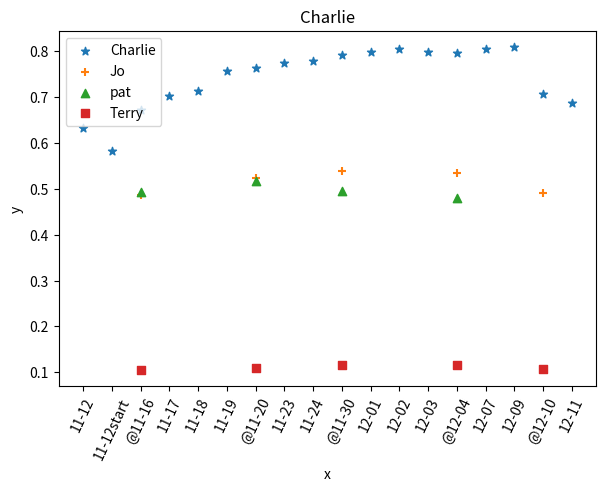

Reproduce this figure in Python. (Note: this script raises an exception after producing the figure.)
#!/usr/bin/env python

# This script tests the Python version and hashdb library functions.
# This script creates filenames starting with "temp_" in the local directory.

# ############################################################
# test Python version
# ############################################################
import sys
import datetime
import time
import os
import matplotlib.pyplot as plt
import csv
import numpy as np



#-------------------------------
#ResultFile contents
#-------------------------
#05:42:47 11/25/18 ::: @  CHARLIE
#22:36:23 11/27/18 :::====== Starting... Src:S_jo-11-12.hdb, Target:S_charlie_Random_All.hdb
#22:36:23 11/27/18 ::: TotalSizeHashesOfSource:5752108.0, TotalSizeHashesOfTarget:107901663.0
#22:45:20 11/27/18 ::: Calculated TotalSource:8597971, TotalTarget:152609027
#22:45:20 11/27/18 ::: JI:0.04580146229, Normalized JI:0.377420551568
#22:45:21 11/27/18 :::====== Starting... Src:S_jo-11-12start.hdb, Target:S_charlie_Random_All.hdb
#22:45:21 11/27/18 ::: TotalSizeHashesOfSource:5532015.0, TotalSizeHashesOfTarget:107901663.0
#22:53:09 11/27/18 ::: Calculated TotalSource:8515383, TotalTarget:152609027
#22:53:09 11/27/18 ::: JI:0.0456207038135, Normalized JI:0.355001425384
#    .........

#---------------------------------------------------
# List of chosen dates for imaginary data
#-----------------------------------------
#  charlie: 11-16, 11-20, 11-30, 12-04, 12-10
#  Jo:      11-12, 11-17, 11-23, 12-07, 12-11-002
#  pat:     11-12start, 11-18, 11-24, 12-04, 12-11   
#  Terry:   11-19, 11-23, 12-01, 12-03, 12-07
#----------------------------------------------------


CharlieImaginaryDates = ['11-16', '11-20', '11-30', '12-04', '12-10']
JoImaginaryDates = ['11-12', '11-17', '11-23', '12-07', '12-11-002']
PatImaginaryDates = ['11-12start', '11-18', '11-24', '12-04', '12-11']   
TerryImaginaryDates = ['11-19', '11-23', '12-01', '12-03', '12-07']


def dateInImaginary(date, person):    
  if (person == 'C'):
     dateList = CharlieImaginaryDates     
  elif (person == 'J'):
     dateList = JoImaginaryDates
  elif (person == 'P'):
     dateList = PatImaginaryDates
  elif (person == 'T'):
     dateList = TerryImaginaryDates

  for i_dt in dateList:
     if (date == i_dt):
        return True

  return False

def drawPlotForCharlieHashDataStoreAndStore():
    fig = plt.figure()
    ax1 = plt.subplot2grid((1,1,), (0,0))

    x_C = ['11-12', '11-12start', '@11-16', '11-17', '11-18', '11-19', '@11-20', '11-23', '11-24',
           '11-30', '12-01',      '12-02',  '12-03', '@12-04', '12-07', '12-09', '@12-10', '12-11' ]
    y_C_dataStore = [0.632447,0.582177,0.670682,0.701664,0.712600,0.756320,0.763604,0.773809,0.778139,
                     0.790539,0.797142,0.804689,0.798197,0.795916,0.803630,0.808965,0.705377,0.685749]

    y_C_Store =     [0.308174,0.287929,0.282364,0.348596,0.356321,0.377304,0.333087,0.390406,0.390019,
                     0.346381,0.404548,0.403796,0.409020,0.355813,0.408166,0.417065,0.364515,0.368514]

    ax1.scatter(x_C, y_C_dataStore, label='hash_data_store', marker='*')
    ax1.scatter(x_C, y_C_Store, label='hash_store', marker='+')
    for label in ax1.xaxis.get_ticklabels():
        label.set_rotation(65) 
    
   
   # print(x_C) 
    #plt.scatter(x_C, y_C, label='scatter', color='k', marker='*')


    
    TitleString = "Charlie"
    
    plt.xlabel('x')
    plt.ylabel('y')
    plt.title(TitleString)
    plt.legend()
    plt.subplots_adjust(left=0.1, bottom =0.21, right=0.94, top=0.95, wspace=0.2, hspace=0)

   
    pngFile= WorkingDir + TitleString + 'hash_store.png'
    plt.savefig(pngFile, bbox_inches="tight", pad_inches=2,transparent=True)
    plt.show()


def setCharlieData():
    global x_C, y_C_dataStore, x_J, y_J_dataStore, x_P, y_P_dataStore, x_T, y_T_dataStore
    
    x_C = ['11-12', '11-12start', '@11-16', '11-17', '11-18', '11-19', '@11-20', '11-23', '11-24',
           '@11-30', '12-01',      '12-02',  '12-03', '@12-04', '12-07', '12-09', '@12-10', '12-11' ]
    y_C_dataStore = [0.632447,0.582177,0.670682,0.701664,0.712600,0.756320,0.763604,0.773809,0.778139,
                     0.790539,0.797142,0.804689,0.798197,0.795916,0.803630,0.808965,0.705377,0.685749]

    x_J = ['@11-16', '@11-20', '@11-30', '@12-04', '@12-10' ]  
    y_J_dataStore = [0.486080,0.523141,0.538398,0.533674,0.489852]
    
    x_P = ['@11-16', '@11-20', '@11-30', '@12-04' ]  
    y_P_dataStore = [0.492106,0.517342,0.494489,0.479734]
    
    x_T = ['@11-16', '@11-20', '@11-30', '@12-04', '@12-10' ]  
    y_T_dataStore = [0.105441,0.109627,0.115682,0.116129,0.106600]

   
    ax1.scatter(x_C, y_C_dataStore, label='Charlie', marker='*')
    ax1.scatter(x_J, y_J_dataStore, label='Jo', marker='+')  
    ax1.scatter(x_P, y_P_dataStore, label='pat', marker='^')
    ax1.scatter(x_T, y_T_dataStore, label='Terry', marker='s')
    
def setJoData():
    global x_C, y_C_dataStore, x_J, y_J_dataStore, x_P, y_P_dataStore, x_T, y_T_dataStore
    global ax1
    
    x_C = ['@11-12', '@11-17', '@11-23', '@12-07', '@12-11-002']
    y_C_dataStore = [0.580209,0.607690,0.471818,0.519579,0.495694]

    x_J = ['@11-12', '11-12start', '11-16', '@11-17', '11-18', '11-19', '11-20-new','11-20-old', '@11-23',
           '11-24', '11-30', '12-01', '12-02', '12-03', '12-04','@12-07', '12-08', '12-09',
           '12-10', '12-11-001',  '@12-11-002',  'fav-usb-12-11',  'work-usb-12-11' ]  
    y_J_dataStore = [0.510068,0.466230,0.508020,0.530476,0.530545,0.533058,0.470032,0.590809,0.508113,0.589090,0.687056,
                     0.701606,0.709529,0.749305,0.749830,0.763826,0.760515,0.752596,0.747283,0.754391,0.768874,0.042184,0.000717]

    x_P = ['@11-12', '@11-17', '@11-23', '@12-07', '@12-11-002'] 
    y_P_dataStore = [0.477766,0.501286,0.418116,0.459298,0.448496]

    
    x_T = ['@11-12', '@11-17', '@11-23', '@12-07', '@12-11-002']  
    y_T_dataStore = [0.160137,0.170565,0.156133,0.209922,0.207862]
    
    ax1.scatter(x_J, y_J_dataStore, label='Jo', marker='+')  
    ax1.scatter(x_C, y_C_dataStore, label='Charlie', marker='*')  
    ax1.scatter(x_P, y_P_dataStore, label='pat', marker='^')
    ax1.scatter(x_T, y_T_dataStore, label='Terry', marker='s')
    
def setPatData():
    global x_C, y_C_dataStore, x_J, y_J_dataStore, x_P, y_P_dataStore, x_T, y_T_dataStore
    global ax1
    
    x_P = ['11-12', '@11-12start', '11-16', '11-17', '@11-18', '11-19', '11-20', '11-23', '@11-24',
           '11-30', '12-01',      '12-02',  '12-03', '@12-04', '12-07', '12-08', '12-09', '12-10', '@12-11' ]
    y_P_dataStore = [0.510498,0.503068,0.604256,0.615644,0.632779,0.668068,0.693734,0.717161,
           0.756917,0.796259,0.804932,0.822046,0.829912,0.838054,0.833640,0.836465,0.831184,0.820886,0.831616]


    x_J = ['@11-12start', '@11-18',  '@11-24', '@12-04', '@12-11' ]  
    y_J_dataStore = [0.456029,0.489852,0.522277,0.541147,0.539731]

    
    x_C = ['@11-12start', '@11-18',  '@11-24', '@12-04', '@12-11' ]  
    y_C_dataStore = [0.540093,0.591994,0.565347,0.572104,0.562676]

    
    x_T = ['@11-12start', '@11-18',  '@11-24', '@12-04', '@12-11' ]  
    y_T_dataStore = [0.147636,0.174581,0.200509,0.214636,0.221010]


    ax1.scatter(x_P, y_P_dataStore, label='pat', marker='^')
    ax1.scatter(x_J, y_J_dataStore, label='Jo', marker='+')  
    ax1.scatter(x_C, y_C_dataStore, label='Charlie', marker='*')  
    ax1.scatter(x_T, y_T_dataStore, label='Terry', marker='s')
    
def setTerryData():
    global x_C, y_C_dataStore, x_J, y_J_dataStore, x_P, y_P_dataStore, x_T, y_T_dataStore
    
    x_T = ['11-12', '11-12start', '11-16', '11-17', '11-18', '@11-19', '11-20', '@11-23', '11-24',
           '11-30', '@12-01',     '12-02', '@12-03', '12-04', '@12-07', '12-08', '12-09', '12-10', '12-11' ]
    y_T_dataStore = [0.406384918,0.353164019,0.424189535,0.423801134,0.409321505,0.475386497,0.499422645,0.557956231,0.584171094,
                     0.610956533,0.641366434,0.616914049,0.653736433,0.665332686,0.678743448,0.665909419,0.660516767,0.663782581,0.659092027]

    x_C =  ['@11-19', '@11-23', '@12-01', '@12-03', '@12-07' ]  
    y_C_dataStore = [0.260631,0.273086,0.403832,0.413554,0.391545]
    
    x_J = ['@11-19', '@11-23', '@12-01', '@12-03', '@12-07' ]  
    y_J_dataStore = [0.256593,0.308625,0.341324,0.349416,0.331429]

    
    x_P = ['@11-19', '@11-23', '@12-01', '@12-03', '@12-07' ] 
    y_P_dataStore = [0.230738,0.313590,0.309866,0.323403,0.304127]

    
   

    ax1.scatter(x_T, y_T_dataStore, label='Terry', marker='s')
    ax1.scatter(x_J, y_J_dataStore, label='Jo', marker='+')  
    ax1.scatter(x_C, y_C_dataStore, label='Charlie', marker='*')  
    ax1.scatter(x_P, y_P_dataStore, label='pat', marker='^')
   
#=====================
# drawManualPlot()
#---------------------
def drawManualPlot(person):
    global x_C, y_C_dataStore, x_J, y_J_dataStore, x_P, y_P_dataStore, x_T, y_T_dataStore
    global ax1
    
    fig = plt.figure()
    ax1 = plt.subplot2grid((1,1,), (0,0))

    if (person == 'C'):
       setCharlieData()
       TitleString = "Charlie"
    elif (person == 'J'):
       setJoData()
       TitleString = "Jo"
    elif (person == 'P'):
       setPatData()
       TitleString = "Pat"
    elif (person == 'T'):
       setTerryData()
       TitleString = "Terry"

    for label in ax1.xaxis.get_ticklabels():
        label.set_rotation(65) 

    plt.xlabel('x')
    plt.ylabel('y')
    plt.title(TitleString)
    plt.legend()
    plt.subplots_adjust(left=0.1, bottom =0.21, right=0.94, top=0.95, wspace=0.2, hspace=0)

   
    pngFile= WorkingDir + TitleString + '_crossCompare.png'
    plt.savefig(pngFile, bbox_inches="tight", pad_inches=2,transparent=True)
    plt.show()


    
#=====================
#   main()
#---------------------
def Main():

   #drawPlotForCharlieHashDataStoreAndStore()   
   drawManualPlot('C')
   drawManualPlot('J')
   drawManualPlot('P')
   drawManualPlot('T')
    
    
##############  SET UP AREA ########### 
if __name__ == '__main__':
    
    print ("main called")
    WorkingDir = "C:/Research/IFIP/matplotResult/"
    
    Main()
    
